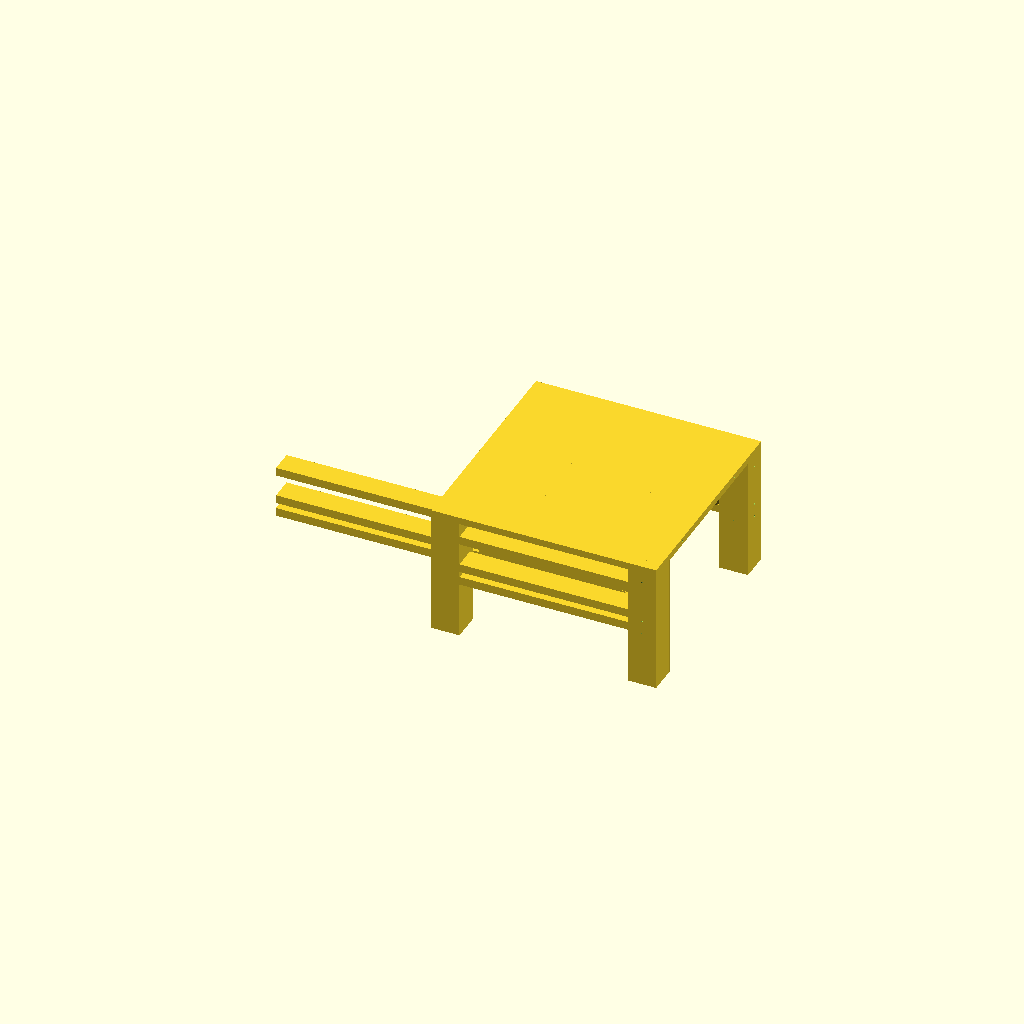
Cell 1: rendered with the file's own defaults.
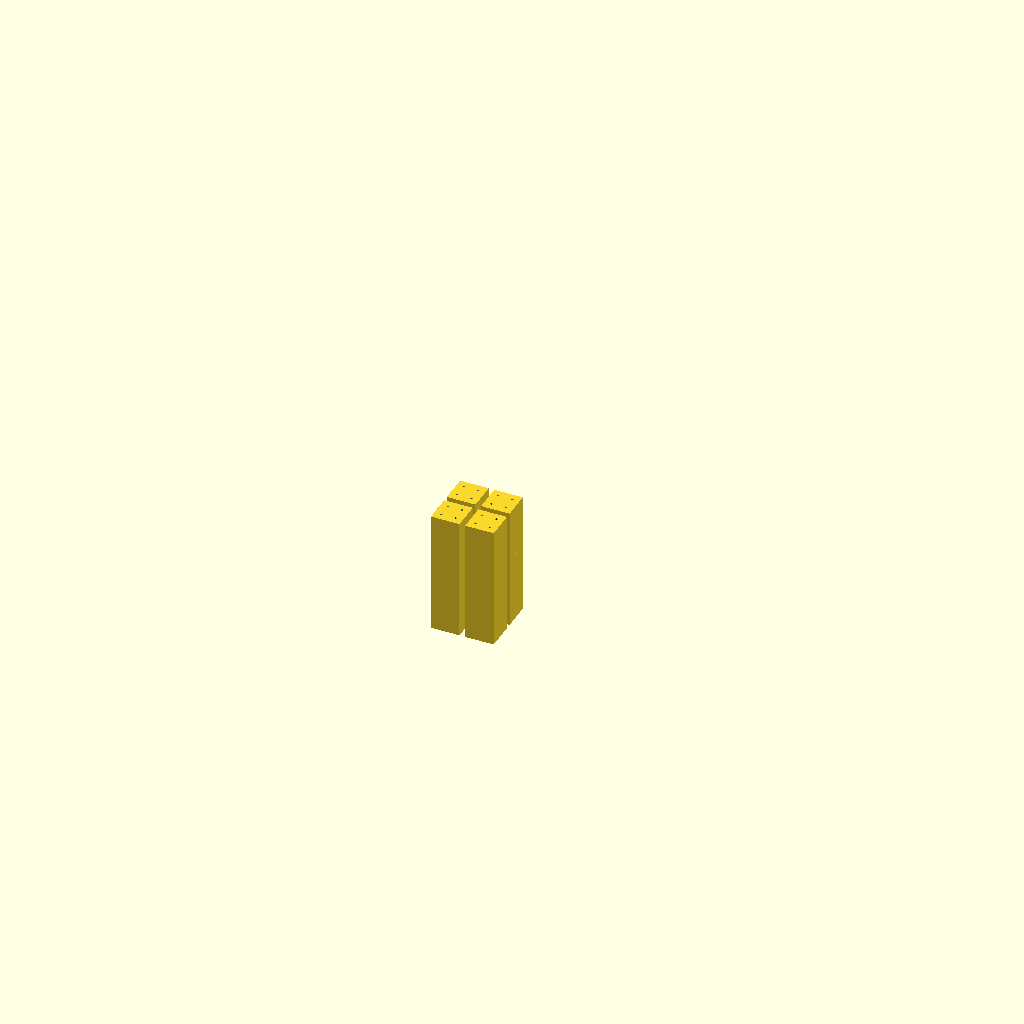
Cell 2: render_legs = true (everything else at default).
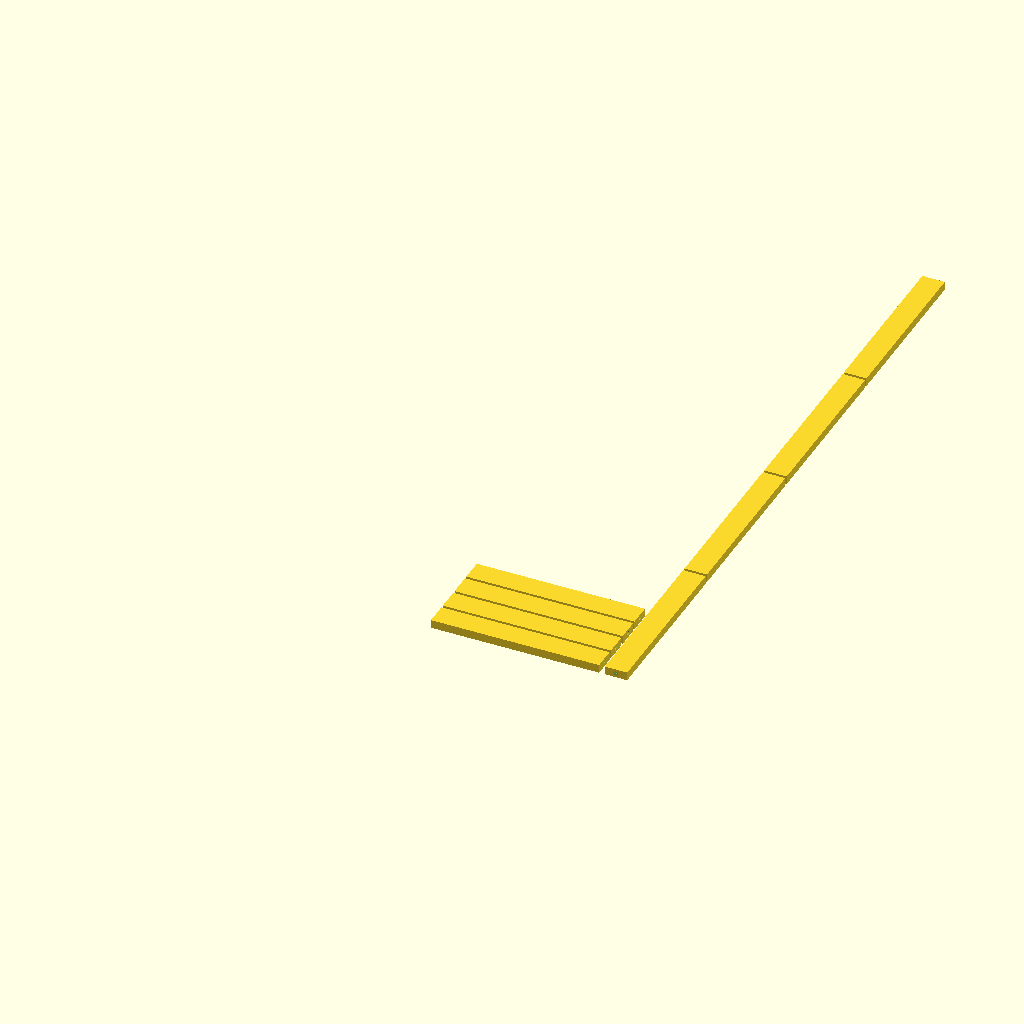
Cell 3: render_rails = true (everything else at default).
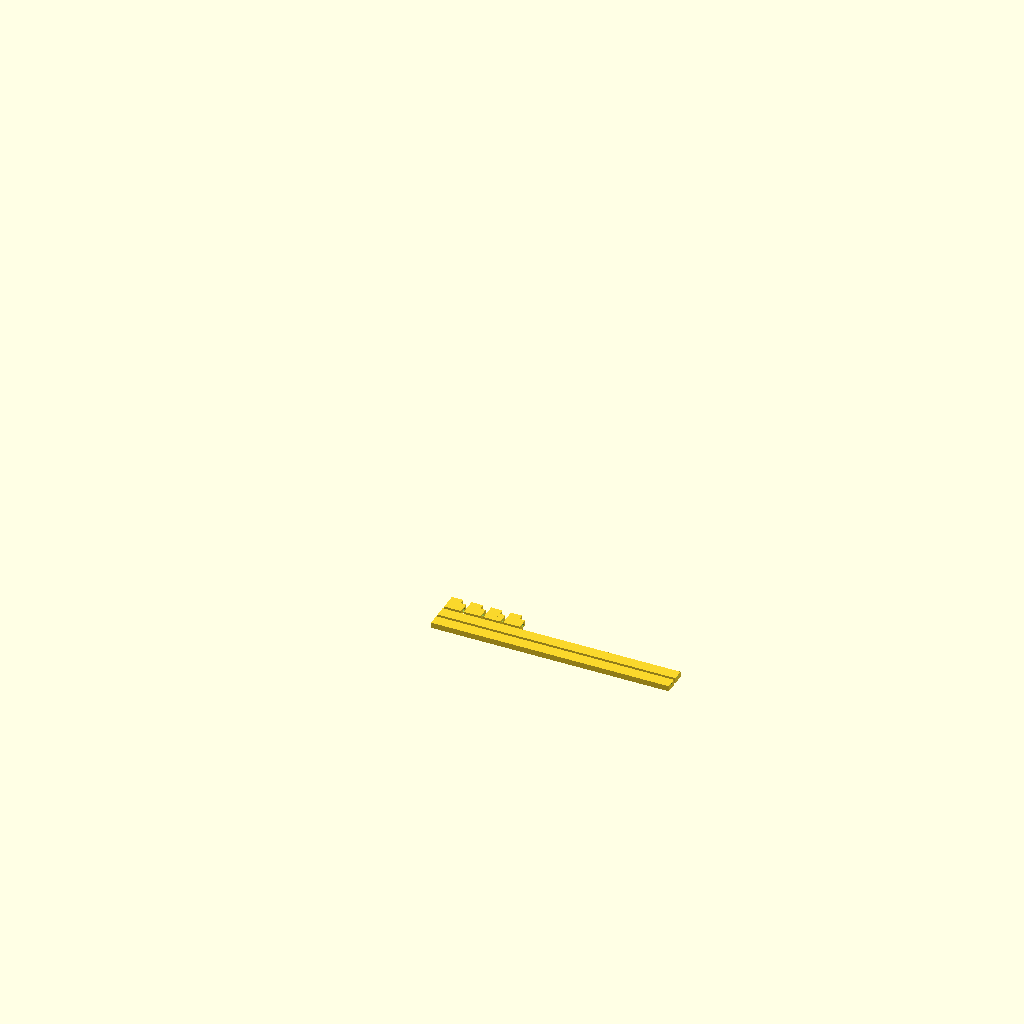
Cell 4 — render_cross_members set to true, the other parameters unchanged.
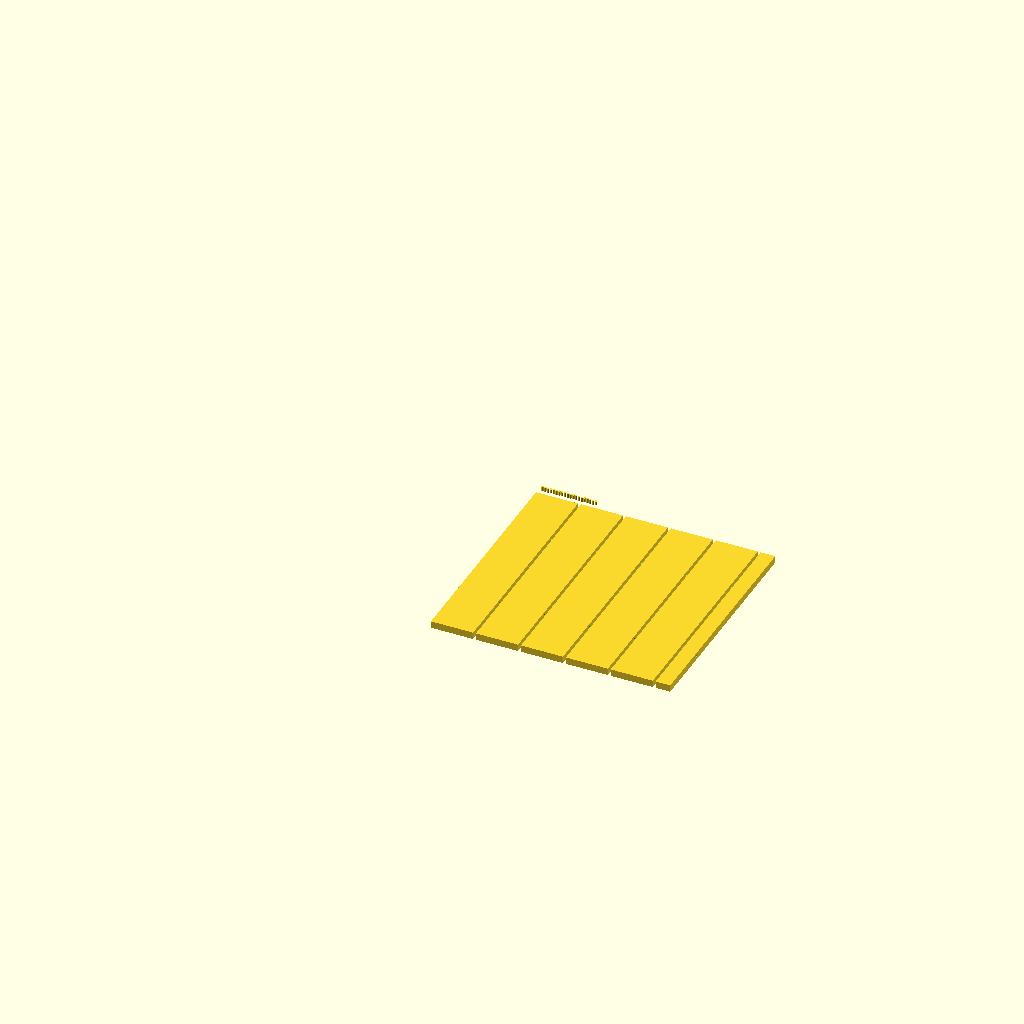
Cell 5 — render_top_segments set to true, the other parameters unchanged.
One fixed orthographic camera (rotation 55°, 0°, 25°; colour scheme Cornfield) for every cell.
The OpenSCAD source (sv08_max_table_printable.scad):
// OpenSCAD Printable Table for Sovol SV08 Max 3D Printer
// Designed for belt printer manufacturing
// Table dimensions: 802mm x 802mm x 463mm (desk height)
// All components designed to fit within typical belt printer constraints

// Convert inches to mm
inch = 25.4;

// Table dimensions
table_width = 802;  // mm
table_depth = 802;  // mm
table_height = 463; // mm (desk height - printer bed at ~30" from floor)

// Component dimensions
leg_size = 4 * inch;          // 4x4 inch legs (101.6mm)
rail_thickness = 30;          // mm (printable thickness)
rail_width = 80;              // mm (printable width)
top_thickness = 25;           // mm

// Connection system dimensions
bolt_hole_diameter = 8;       // M8 bolts
counterbore_diameter = 16;    // For bolt heads
counterbore_depth = 10;       // mm

// Belt printer constraints (typical limits)
max_print_length = 1000;      // mm (can be very long on belt)
max_print_width = 200;        // mm (cross-belt direction)
max_print_height = 200;       // mm

// Component selection for rendering
render_legs = false;
render_rails = false;
render_cross_members = false;
render_top_segments = false;
render_assembly = true;

//==============================================================================
// LEG COMPONENTS
//==============================================================================

module leg() {
    leg_height = table_height - top_thickness;

    difference() {
        // Main leg body
        cube([leg_size, leg_size, leg_height]);

        // Bolt holes for rail connections at bottom level (200mm)
        translate([leg_size/2, 0, 200])
            rotate([-90, 0, 0])
            cylinder(d=bolt_hole_diameter, h=leg_size);

        translate([0, leg_size/2, 200])
            rotate([0, 90, 0])
            cylinder(d=bolt_hole_diameter, h=leg_size);

        // Bolt holes for rail connections at mid level (250mm)
        translate([leg_size/2, 0, 250])
            rotate([-90, 0, 0])
            cylinder(d=bolt_hole_diameter, h=leg_size);

        translate([0, leg_size/2, 250])
            rotate([0, 90, 0])
            cylinder(d=bolt_hole_diameter, h=leg_size);

        // Bolt holes for top rail connections
        top_rail_height = leg_height - rail_width;
        translate([leg_size/2, 0, top_rail_height + rail_width/2])
            rotate([-90, 0, 0])
            cylinder(d=bolt_hole_diameter, h=leg_size);

        translate([0, leg_size/2, top_rail_height + rail_width/2])
            rotate([0, 90, 0])
            cylinder(d=bolt_hole_diameter, h=leg_size);

        // Top mounting holes for table surface
        translate([leg_size/4, leg_size/4, leg_height - 20])
            cylinder(d=bolt_hole_diameter, h=25);
        translate([3*leg_size/4, leg_size/4, leg_height - 20])
            cylinder(d=bolt_hole_diameter, h=25);
        translate([leg_size/4, 3*leg_size/4, leg_height - 20])
            cylinder(d=bolt_hole_diameter, h=25);
        translate([3*leg_size/4, 3*leg_size/4, leg_height - 20])
            cylinder(d=bolt_hole_diameter, h=25);
    }
}

//==============================================================================
// RAIL COMPONENTS
//==============================================================================

module long_rail() {
    rail_length = table_width - 2 * leg_size;

    difference() {
        cube([rail_length, rail_width, rail_thickness]);

        // Bolt holes at ends
        translate([15, rail_width/2, rail_thickness/2])
            rotate([0, 90, 0])
            cylinder(d=bolt_hole_diameter, h=rail_thickness);

        translate([rail_length - 15, rail_width/2, rail_thickness/2])
            rotate([0, 90, 0])
            cylinder(d=bolt_hole_diameter, h=rail_thickness);

        // Counterbores for bolt heads
        translate([0, rail_width/2, rail_thickness/2])
            rotate([0, 90, 0])
            cylinder(d=counterbore_diameter, h=counterbore_depth);

        translate([rail_length - counterbore_depth, rail_width/2, rail_thickness/2])
            rotate([0, 90, 0])
            cylinder(d=counterbore_diameter, h=counterbore_depth);
    }
}

module short_rail() {
    rail_length = table_depth - 2 * leg_size;

    difference() {
        cube([rail_width, rail_length, rail_thickness]);

        // Bolt holes at ends
        translate([rail_width/2, 15, rail_thickness/2])
            rotate([90, 0, 0])
            cylinder(d=bolt_hole_diameter, h=rail_thickness);

        translate([rail_width/2, rail_length - 15, rail_thickness/2])
            rotate([90, 0, 0])
            cylinder(d=bolt_hole_diameter, h=rail_thickness);

        // Counterbores for bolt heads
        translate([rail_width/2, 0, rail_thickness/2])
            rotate([90, 0, 0])
            cylinder(d=counterbore_diameter, h=counterbore_depth);

        translate([rail_width/2, rail_length - counterbore_depth, rail_thickness/2])
            rotate([90, 0, 0])
            cylinder(d=counterbore_diameter, h=counterbore_depth);
    }
}

//==============================================================================
// CROSS MEMBER COMPONENTS (For additional stability)
//==============================================================================

module diagonal_brace() {
    // Calculate diagonal distance between inner corners of leg posts
    inner_width = table_width - 2 * leg_size;
    inner_depth = table_depth - 2 * leg_size;
    brace_length = sqrt(pow(inner_width, 2) + pow(inner_depth, 2));

    difference() {
        cube([brace_length, 40, 20]);

        // Bolt holes at ends for connection to corner brackets
        translate([10, 20, 10])
            rotate([0, 90, 0])
            cylinder(d=bolt_hole_diameter, h=20);

        translate([brace_length - 30, 20, 10])
            rotate([0, 90, 0])
            cylinder(d=bolt_hole_diameter, h=20);

        // Counterbores for bolt heads
        translate([0, 20, 10])
            rotate([0, 90, 0])
            cylinder(d=counterbore_diameter, h=counterbore_depth);

        translate([brace_length - counterbore_depth, 20, 10])
            rotate([0, 90, 0])
            cylinder(d=counterbore_diameter, h=counterbore_depth);
    }
}

module corner_bracket() {
    // L-shaped bracket to connect diagonal braces to existing rails
    difference() {
        union() {
            cube([60, 40, 20]);  // Horizontal arm
            cube([40, 60, 20]);  // Vertical arm
        }

        // Bolt holes for diagonal brace connection
        translate([50, 20, 10])
            rotate([0, 90, 0])
            cylinder(d=bolt_hole_diameter, h=20);

        // Bolt holes for rail connection
        translate([20, 50, 10])
            rotate([90, 0, 0])
            cylinder(d=bolt_hole_diameter, h=20);

        // Counterbores
        translate([60 - counterbore_depth, 20, 10])
            rotate([0, 90, 0])
            cylinder(d=counterbore_diameter, h=counterbore_depth);

        translate([20, 60 - counterbore_depth, 10])
            rotate([90, 0, 0])
            cylinder(d=counterbore_diameter, h=counterbore_depth);
    }
}

//==============================================================================
// TABLE TOP SEGMENTS
//==============================================================================

module top_segment(segment_width, segment_depth) {
    difference() {
        cube([segment_width, segment_depth, top_thickness]);

        // Alignment pin holes (8mm holes)
        if (segment_width < table_width) {
            // Right edge pins
            translate([segment_width - 5, segment_depth/4, top_thickness/2])
                rotate([0, 90, 0])
                cylinder(d=8, h=10);
            translate([segment_width - 5, 3*segment_depth/4, top_thickness/2])
                rotate([0, 90, 0])
                cylinder(d=8, h=10);
        }

        if (segment_depth < table_depth) {
            // Back edge pins
            translate([segment_width/4, segment_depth - 5, top_thickness/2])
                rotate([90, 0, 0])
                cylinder(d=8, h=10);
            translate([3*segment_width/4, segment_depth - 5, top_thickness/2])
                rotate([90, 0, 0])
                cylinder(d=8, h=10);
        }

        // Mounting holes for legs (only in corner segments)
        if (segment_width <= table_width/2 && segment_depth <= table_depth/2) {
            translate([leg_size/4, leg_size/4, 0])
                cylinder(d=bolt_hole_diameter, h=top_thickness);
            translate([3*leg_size/4, leg_size/4, 0])
                cylinder(d=bolt_hole_diameter, h=top_thickness);
            translate([leg_size/4, 3*leg_size/4, 0])
                cylinder(d=bolt_hole_diameter, h=top_thickness);
            translate([3*leg_size/4, 3*leg_size/4, 0])
                cylinder(d=bolt_hole_diameter, h=top_thickness);
        }
    }
}

module alignment_pin() {
    cylinder(d=7.8, h=15); // Slightly undersized for press fit
}

//==============================================================================
// ASSEMBLY
//==============================================================================

module assembled_table() {
    // Legs
    translate([0, 0, 0]) leg();
    translate([table_width - leg_size, 0, 0]) leg();
    translate([0, table_depth - leg_size, 0]) leg();
    translate([table_width - leg_size, table_depth - leg_size, 0]) leg();

    // Bottom rails (200mm height)
    translate([leg_size, 0, 200])
        rotate([0, 0, 0]) long_rail();
    translate([leg_size, table_depth - rail_width, 200])
        rotate([0, 0, 0]) long_rail();
    translate([0, leg_size, 200])
        rotate([0, 0, 90]) short_rail();
    translate([table_width - rail_width, leg_size, 200])
        rotate([0, 0, 90]) short_rail();

    // Mid-level rails (250mm height)
    translate([leg_size, 0, 250])
        rotate([0, 0, 0]) long_rail();
    translate([leg_size, table_depth - rail_width, 250])
        rotate([0, 0, 0]) long_rail();
    translate([0, leg_size, 250])
        rotate([0, 0, 90]) short_rail();
    translate([table_width - rail_width, leg_size, 250])
        rotate([0, 0, 90]) short_rail();

    // Top rails
    top_rail_height = table_height - top_thickness - rail_width;
    translate([leg_size, 0, top_rail_height])
        rotate([0, 0, 0]) long_rail();
    translate([leg_size, table_depth - rail_width, top_rail_height])
        rotate([0, 0, 0]) long_rail();
    translate([0, leg_size, top_rail_height])
        rotate([0, 0, 90]) short_rail();
    translate([table_width - rail_width, leg_size, top_rail_height])
        rotate([0, 0, 90]) short_rail();

    // Cross members (diagonal braces) at mid-level for additional stability
    mid_level_height = 250;

    // Calculate inner dimensions and diagonal angle
    inner_width = table_width - 2 * leg_size;
    inner_depth = table_depth - 2 * leg_size;
    diagonal_angle = atan2(inner_depth, inner_width);

    // Diagonal brace 1: front-left to back-right
    translate([leg_size, leg_size, mid_level_height])
        rotate([0, 0, diagonal_angle])
        diagonal_brace();

    // Diagonal brace 2: front-right to back-left
    translate([table_width - leg_size, leg_size, mid_level_height])
        rotate([0, 0, 180 - diagonal_angle])
        diagonal_brace();

    // Corner brackets to connect diagonal braces to existing rails
    translate([leg_size, leg_size, mid_level_height]) corner_bracket();
    translate([table_width - leg_size - 40, leg_size, mid_level_height])
        rotate([0, 0, 90]) corner_bracket();
    translate([table_width - leg_size - 40, table_depth - leg_size - 40, mid_level_height])
        rotate([0, 0, 180]) corner_bracket();
    translate([leg_size, table_depth - leg_size - 40, mid_level_height])
        rotate([0, 0, 270]) corner_bracket();

    // Table top segments (150x401x25mm each)
    translate([0, 0, table_height - top_thickness]) {
        // Row 1
        top_segment(150, table_depth);
        translate([150, 0, 0]) top_segment(150, table_depth);
        translate([300, 0, 0]) top_segment(150, table_depth);
        translate([450, 0, 0]) top_segment(150, table_depth);
        translate([600, 0, 0]) top_segment(150, table_depth);
        translate([750, 0, 0]) top_segment(52, table_depth); // Final narrow segment
    }
}

//==============================================================================
// INDIVIDUAL COMPONENT LAYOUTS FOR PRINTING
//==============================================================================

module print_layout_legs() {
    translate([0, 0, 0]) leg();
    translate([leg_size + 20, 0, 0]) leg();
    translate([0, leg_size + 20, 0]) leg();
    translate([leg_size + 20, leg_size + 20, 0]) leg();
}

module print_layout_rails() {
    long_rail();
    translate([0, rail_width + 10, 0]) long_rail();
    translate([0, 2*(rail_width + 10), 0]) long_rail();
    translate([0, 3*(rail_width + 10), 0]) long_rail();

    translate([table_width - 2 * leg_size + 20, 0, 0]) short_rail();
    translate([table_width - 2 * leg_size + 20, table_depth - 2 * leg_size + 10, 0]) short_rail();
    translate([table_width - 2 * leg_size + 20, 2*(table_depth - 2 * leg_size + 10), 0]) short_rail();
    translate([table_width - 2 * leg_size + 20, 3*(table_depth - 2 * leg_size + 10), 0]) short_rail();
}

module print_layout_cross_members() {
    // Diagonal braces
    diagonal_brace();
    translate([0, 50, 0]) diagonal_brace();

    // Corner brackets
    translate([0, 100, 0]) corner_bracket();
    translate([70, 100, 0]) corner_bracket();
    translate([140, 100, 0]) corner_bracket();
    translate([210, 100, 0]) corner_bracket();
}

module print_layout_top_segments() {
    // Main 150x401 segments
    for (i = [0:4]) {
        translate([i * 160, 0, 0]) top_segment(150, table_depth);
    }

    // Final narrow segment
    translate([5 * 160, 0, 0]) top_segment(52, table_depth);

    // Alignment pins
    translate([0, table_depth + 50, 0]) {
        for (i = [0:19]) {
            translate([i * 10, 0, 0]) alignment_pin();
        }
    }
}

//==============================================================================
// RENDER SELECTION
//==============================================================================

if (render_legs) {
    print_layout_legs();
} else if (render_rails) {
    print_layout_rails();
} else if (render_cross_members) {
    print_layout_cross_members();
} else if (render_top_segments) {
    print_layout_top_segments();
} else if (render_assembly) {
    assembled_table();
}

//==============================================================================
// INFORMATION OUTPUT
//==============================================================================

echo("=== SV08 Max Printable Table Specifications ===");
echo(str("Table dimensions: ", table_width, "mm x ", table_depth, "mm x ", table_height, "mm"));
echo(str("Leg size: ", leg_size, "mm x ", leg_size, "mm"));
echo(str("Rail dimensions: ", rail_width, "mm x ", rail_thickness, "mm"));
echo("=== Print Settings ===");
echo("Set render flags at top of file:");
echo("render_legs = true; - for leg components");
echo("render_rails = true; - for rail components");
echo("render_cross_members = true; - for diagonal braces and corner brackets");
echo("render_top_segments = true; - for table top segments");
echo("render_assembly = true; - for full assembly view");
echo("=== Assembly Requirements ===");
echo("Hardware needed:");
echo("- M8 bolts and nuts for rail connections");
echo("- M8 bolts and nuts for cross member connections");
echo("- Wood glue for alignment pins");
echo("- 20 alignment pins for table top segments");
echo("- 2 diagonal braces and 4 corner brackets for additional stability");
Parameter table extracted from the source (name, type, default, range or options):
inch: number, default 25.4
table_width: number, default 802
table_depth: number, default 802
table_height: number, default 463
rail_thickness: number, default 30
rail_width: number, default 80
top_thickness: number, default 25
bolt_hole_diameter: number, default 8
counterbore_diameter: number, default 16
counterbore_depth: number, default 10
max_print_length: number, default 1000
max_print_width: number, default 200
max_print_height: number, default 200
render_legs: bool, default false
render_rails: bool, default false
render_cross_members: bool, default false
render_top_segments: bool, default false
render_assembly: bool, default true
